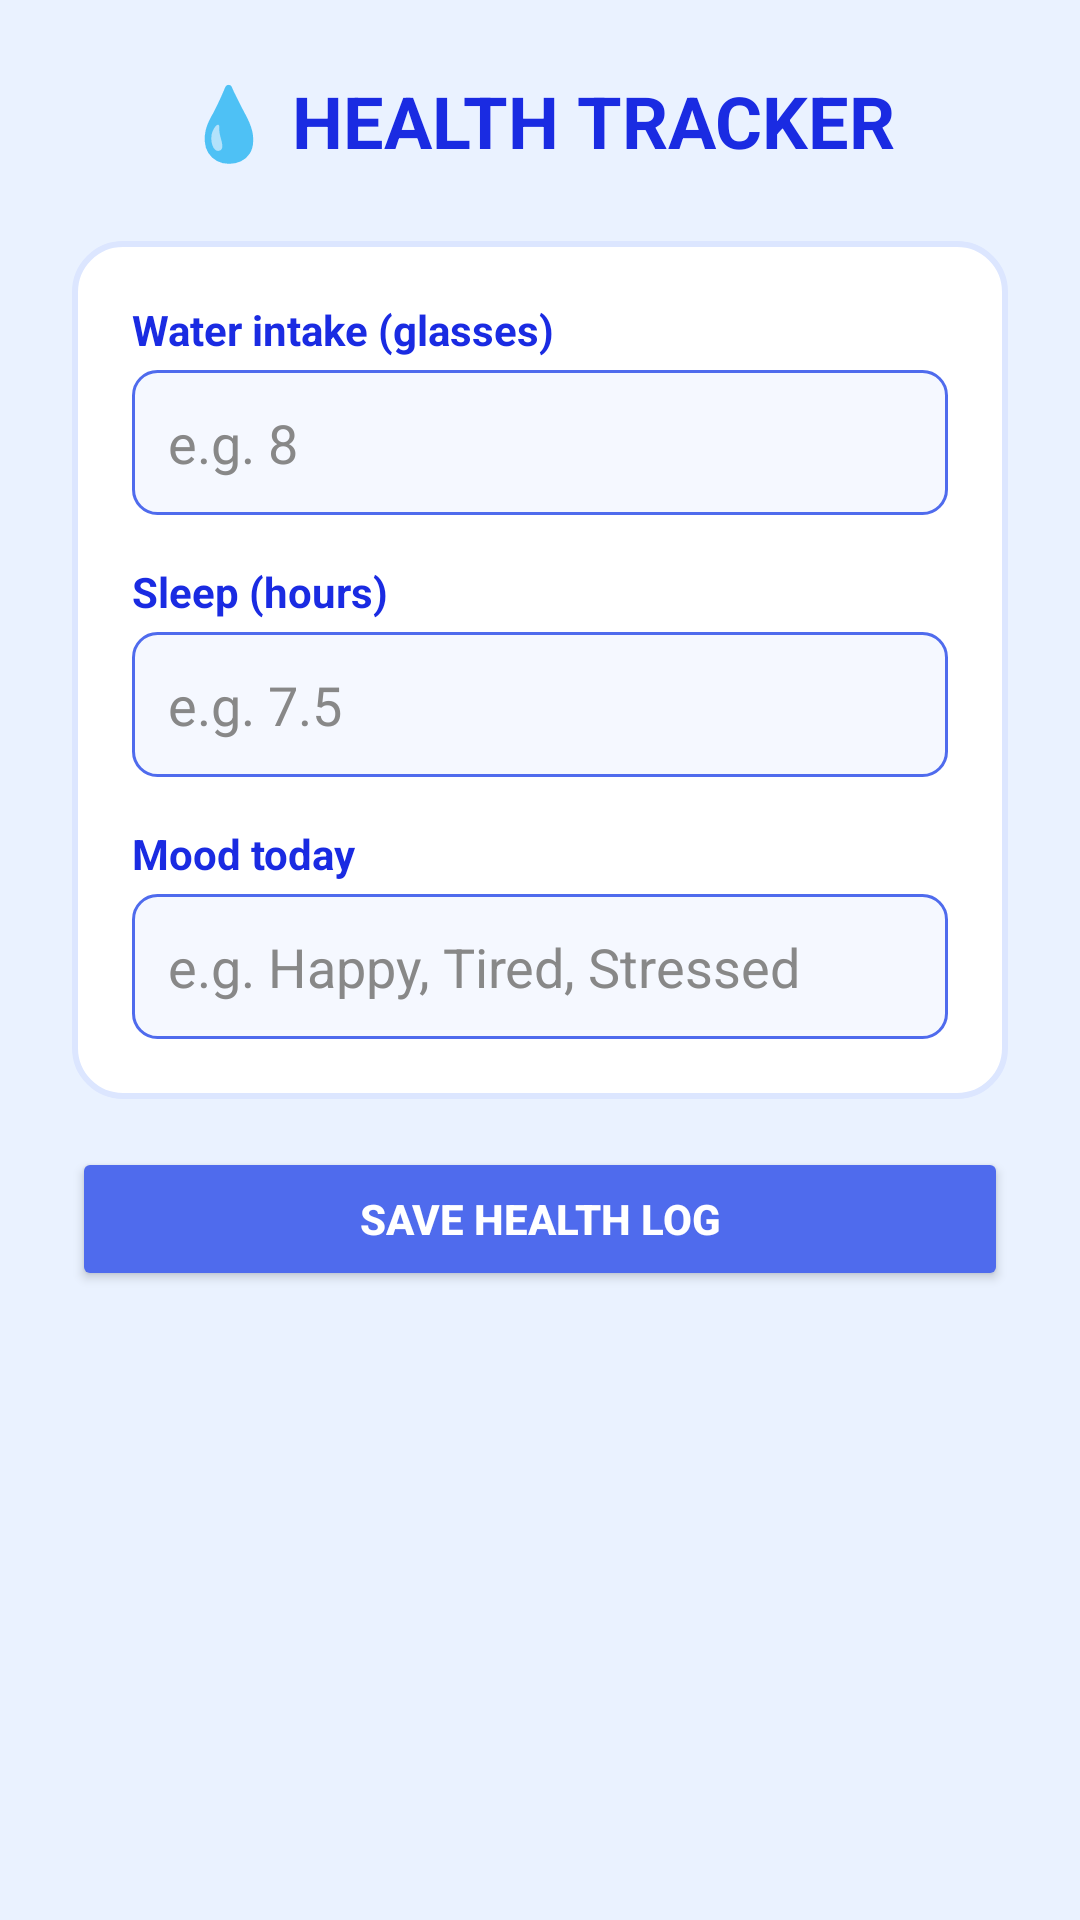

Layout XML and referenced resources for this Android screen:
<!-- AndroidManifest.xml: application theme Theme.VistaCareAI -->
<!-- res/layout/activity_health.xml -->
<?xml version="1.0" encoding="utf-8"?>
<ScrollView xmlns:android="http://schemas.android.com/apk/res/android"
    android:layout_width="match_parent"
    android:layout_height="match_parent"
    android:background="#EAF2FF">

    <LinearLayout
        android:layout_width="match_parent"
        android:layout_height="wrap_content"
        android:orientation="vertical"
        android:padding="24dp">

        <TextView
            android:layout_width="wrap_content"
            android:layout_height="wrap_content"
            android:text="💧 HEALTH TRACKER"
            android:textSize="24sp"
            android:textStyle="bold"
            android:textColor="#1A2BE2"
            android:layout_gravity="center_horizontal"
            android:layout_marginBottom="24dp" />

        <LinearLayout
            android:layout_width="match_parent"
            android:layout_height="wrap_content"
            android:orientation="vertical"
            android:background="@drawable/card_blue"
            android:padding="20dp"
            android:layout_marginBottom="16dp">

            <TextView
                android:layout_width="wrap_content"
                android:layout_height="wrap_content"
                android:text="Water intake (glasses)"
                android:textSize="14sp"
                android:textColor="#1A2BE2"
                android:textStyle="bold"
                android:layout_marginBottom="4dp" />

            <EditText
                android:id="@+id/edtWater"
                android:layout_width="match_parent"
                android:layout_height="wrap_content"
                android:hint="e.g. 8"
                android:textColor="#000000"
                android:textColorHint="#888888"
                android:inputType="number"
                android:background="@drawable/input_box"
                android:padding="12dp"
                android:layout_marginBottom="16dp" />

            <TextView
                android:layout_width="wrap_content"
                android:layout_height="wrap_content"
                android:text="Sleep (hours)"
                android:textSize="14sp"
                android:textColor="#1A2BE2"
                android:textStyle="bold"
                android:layout_marginBottom="4dp" />

            <EditText
                android:id="@+id/edtSleep"
                android:layout_width="match_parent"
                android:layout_height="wrap_content"
                android:hint="e.g. 7.5"
                android:textColor="#000000"
                android:textColorHint="#888888"
                android:inputType="numberDecimal"
                android:background="@drawable/input_box"
                android:padding="12dp"
                android:layout_marginBottom="16dp" />

            <TextView
                android:layout_width="wrap_content"
                android:layout_height="wrap_content"
                android:text="Mood today"
                android:textSize="14sp"
                android:textColor="#1A2BE2"
                android:textStyle="bold"
                android:layout_marginBottom="4dp" />

            <EditText
                android:id="@+id/edtMood"
                android:layout_width="match_parent"
                android:layout_height="wrap_content"
                android:hint="e.g. Happy, Tired, Stressed"
                android:textColor="#000000"
                android:textColorHint="#888888"
                android:background="@drawable/input_box"
                android:padding="12dp" />

        </LinearLayout>

        <Button
            android:id="@+id/btnSave"
            android:layout_width="match_parent"
            android:layout_height="wrap_content"
            android:text="SAVE HEALTH LOG"
            android:textColor="#FFFFFF"
            android:textStyle="bold"
            android:backgroundTint="#4F6BED"
            android:layout_marginBottom="12dp" />

        
        <LinearLayout
            android:layout_width="match_parent"
            android:layout_height="wrap_content"
            android:orientation="horizontal"
            android:gravity="center"
            android:layout_marginBottom="12dp">

            <ProgressBar
                android:id="@+id/progressHealth"
                android:layout_width="24dp"
                android:layout_height="24dp"
                android:visibility="gone"
                android:indeterminateTint="#4F6BED" />

            <TextView
                android:id="@+id/txtLoadingHealth"
                android:layout_width="wrap_content"
                android:layout_height="wrap_content"
                android:text="  Generating AI insight..."
                android:textSize="14sp"
                android:textColor="#4F6BED"
                android:visibility="gone" />
        </LinearLayout>

        <LinearLayout
            android:id="@+id/summaryCard"
            android:layout_width="match_parent"
            android:layout_height="wrap_content"
            android:orientation="vertical"
            android:background="@drawable/card_blue"
            android:padding="20dp"
            android:visibility="gone">

            <TextView
                android:layout_width="wrap_content"
                android:layout_height="wrap_content"
                android:text="Today's Summary"
                android:textSize="16sp"
                android:textStyle="bold"
                android:textColor="#1A2BE2"
                android:layout_marginBottom="12dp" />

            <TextView
                android:id="@+id/txtSummary"
                android:layout_width="match_parent"
                android:layout_height="wrap_content"
                android:textSize="15sp"
                android:textColor="#333333"
                android:lineSpacingExtra="6dp" />

        </LinearLayout>

    </LinearLayout>
</ScrollView>
<!-- resources referenced by this layout -->
<resources>
  <!-- drawable card_blue (drawable) -->
  <?xml version="1.0" encoding="utf-8"?>
  <shape xmlns:android="http://schemas.android.com/apk/res/android"
      android:shape="rectangle">
      <solid android:color="#FFFFFF" />
      <stroke android:width="2dp" android:color="#DCE6FF" />
      <corners android:radius="16dp" />
  </shape>
  <!-- drawable input_box (drawable) -->
  <?xml version="1.0" encoding="utf-8"?>
  <shape xmlns:android="http://schemas.android.com/apk/res/android"
      android:shape="rectangle">
      <solid android:color="#F5F8FF" />
      <stroke android:width="1dp" android:color="#4F6BED" />
      <corners android:radius="8dp" />
  </shape>
  <style name="Theme.VistaCareAI" parent="Base.Theme.VistaCareAI" />
  <style name="Base.Theme.VistaCareAI" parent="Theme.AppCompat.DayNight.NoActionBar">
          <item name="colorPrimary">@color/purple_500</item>
          <item name="colorPrimaryDark">@color/purple_700</item>
          <item name="colorAccent">@color/teal_200</item>
      </style>
  <color name="purple_500">#6200EE</color>
  <color name="purple_700">#3700B3</color>
  <color name="teal_200">#03DAC5</color>
</resources>
